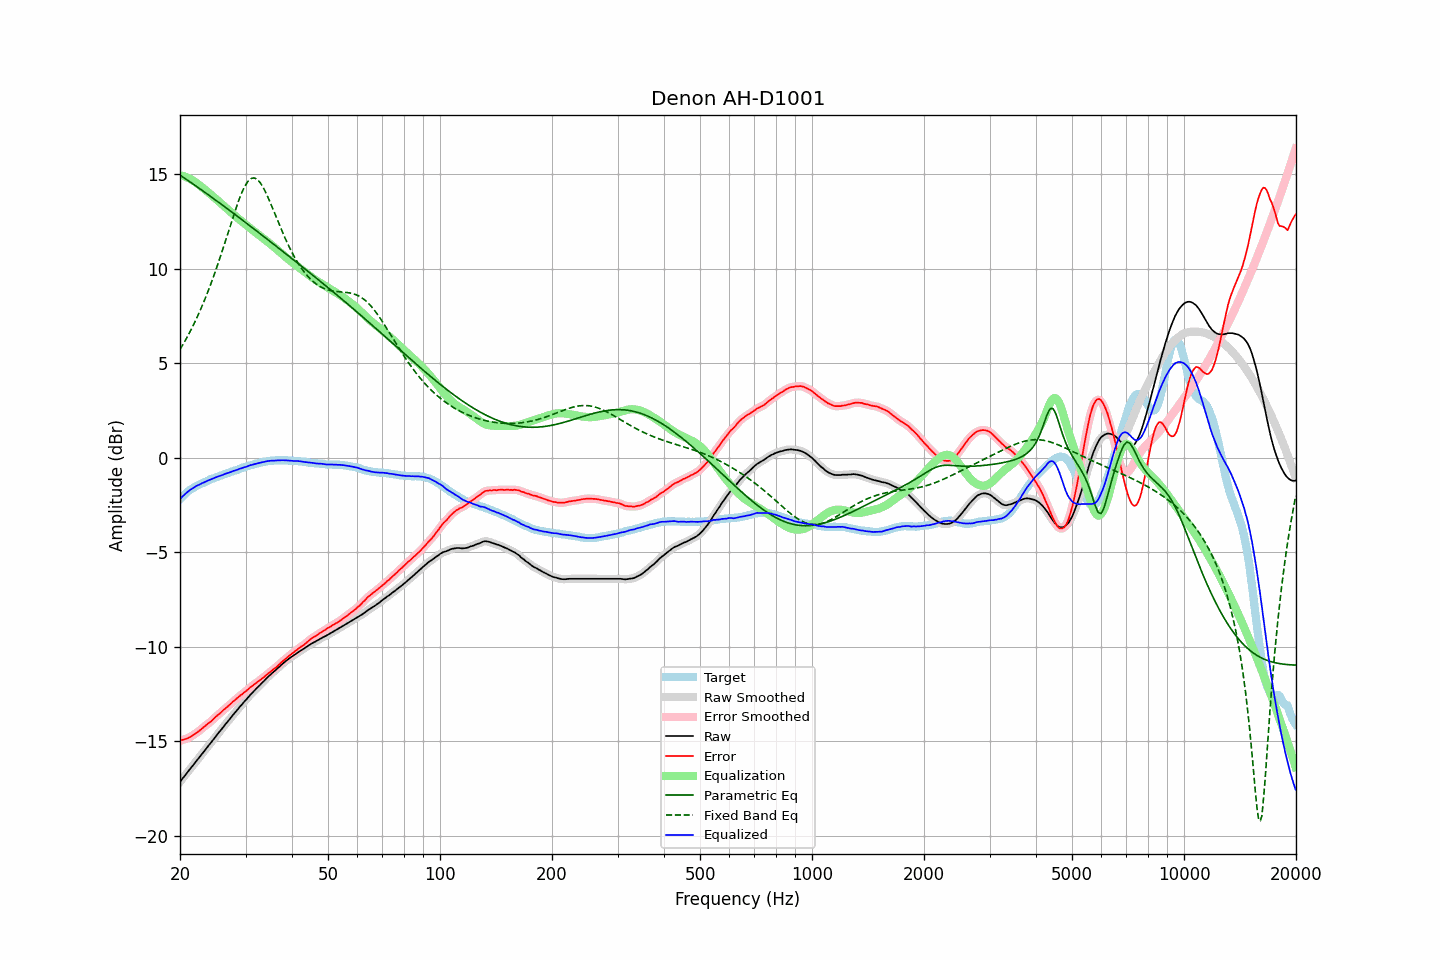

The file beside this chart, header and first rows:
frequency, raw, error, smoothed, error_smoothed, equalization, parametric_eq, fixed_band_eq, equalized_raw, equalized_smoothed, target
20.00, -17.14, -14.96, -17.14, -14.96, 14.96, 14.96, 5.73, -2.18, -2.18, -2.18
20.20, -17.03, -14.94, -17.03, -14.94, 14.94, 14.91, 5.88, -2.09, -2.09, -2.09
20.40, -16.92, -14.91, -16.92, -14.91, 14.91, 14.85, 6.02, -2.00, -2.01, -2.01
20.61, -16.82, -14.88, -16.81, -14.89, 14.89, 14.79, 6.17, -1.93, -1.93, -1.94
20.81, -16.71, -14.86, -16.71, -14.86, 14.85, 14.73, 6.32, -1.85, -1.85, -1.85
21.02, -16.60, -14.83, -16.60, -14.82, 14.82, 14.68, 6.48, -1.78, -1.78, -1.77
21.23, -16.49, -14.78, -16.49, -14.78, 14.78, 14.62, 6.64, -1.71, -1.71, -1.71
21.44, -16.39, -14.74, -16.38, -14.73, 14.73, 14.56, 6.80, -1.66, -1.65, -1.65
21.66, -16.28, -14.68, -16.28, -14.68, 14.68, 14.50, 6.97, -1.60, -1.60, -1.60
21.87, -16.17, -14.62, -16.17, -14.62, 14.62, 14.44, 7.15, -1.54, -1.54, -1.55
22.09, -16.06, -14.56, -16.06, -14.56, 14.56, 14.38, 7.32, -1.49, -1.50, -1.50
22.31, -15.96, -14.51, -15.95, -14.50, 14.50, 14.32, 7.51, -1.46, -1.45, -1.45
22.54, -15.85, -14.44, -15.85, -14.44, 14.43, 14.26, 7.70, -1.42, -1.41, -1.41
22.76, -15.74, -14.37, -15.74, -14.37, 14.37, 14.20, 7.89, -1.37, -1.37, -1.37
22.99, -15.63, -14.29, -15.63, -14.30, 14.30, 14.14, 8.09, -1.33, -1.33, -1.34
23.22, -15.53, -14.23, -15.52, -14.23, 14.23, 14.08, 8.30, -1.29, -1.29, -1.30
23.45, -15.42, -14.16, -15.42, -14.16, 14.16, 14.02, 8.50, -1.25, -1.25, -1.26
23.69, -15.31, -14.09, -15.31, -14.09, 14.09, 13.96, 8.72, -1.22, -1.22, -1.22
23.92, -15.20, -14.02, -15.20, -14.03, 14.02, 13.90, 8.94, -1.17, -1.18, -1.18
24.16, -15.10, -13.97, -15.09, -13.96, 13.95, 13.84, 9.16, -1.15, -1.14, -1.13
24.40, -14.99, -13.89, -14.99, -13.88, 13.88, 13.77, 9.39, -1.11, -1.11, -1.10
24.65, -14.88, -13.80, -14.88, -13.80, 13.80, 13.71, 9.63, -1.08, -1.07, -1.08
24.89, -14.77, -13.72, -14.77, -13.72, 13.73, 13.65, 9.87, -1.04, -1.04, -1.05
25.14, -14.66, -13.65, -14.66, -13.65, 13.65, 13.59, 10.12, -1.01, -1.01, -1.01
25.39, -14.55, -13.57, -14.55, -13.57, 13.57, 13.53, 10.37, -0.97, -0.98, -0.98
25.65, -14.45, -13.51, -14.44, -13.50, 13.50, 13.46, 10.62, -0.95, -0.94, -0.94
25.91, -14.34, -13.42, -14.34, -13.42, 13.42, 13.40, 10.88, -0.92, -0.92, -0.92
26.16, -14.23, -13.34, -14.23, -13.35, 13.35, 13.34, 11.14, -0.88, -0.88, -0.89
26.43, -14.13, -13.28, -14.13, -13.27, 13.27, 13.27, 11.41, -0.86, -0.85, -0.85
26.69, -14.02, -13.20, -14.02, -13.20, 13.20, 13.21, 11.68, -0.82, -0.82, -0.82
26.96, -13.92, -13.13, -13.92, -13.13, 13.12, 13.15, 11.95, -0.79, -0.79, -0.79
27.23, -13.81, -13.05, -13.81, -13.05, 13.05, 13.08, 12.21, -0.76, -0.76, -0.76
27.50, -13.71, -12.98, -13.71, -12.97, 12.97, 13.02, 12.48, -0.73, -0.73, -0.73
27.77, -13.60, -12.89, -13.60, -12.90, 12.90, 12.96, 12.75, -0.70, -0.70, -0.71
28.05, -13.50, -12.83, -13.50, -12.82, 12.83, 12.89, 13.01, -0.67, -0.67, -0.67
28.33, -13.40, -12.75, -13.39, -12.75, 12.75, 12.83, 13.26, -0.64, -0.64, -0.65
28.62, -13.30, -12.68, -13.30, -12.68, 12.68, 12.76, 13.50, -0.62, -0.61, -0.62
28.90, -13.19, -12.61, -13.19, -12.61, 12.61, 12.70, 13.73, -0.58, -0.58, -0.58
29.19, -13.10, -12.54, -13.09, -12.54, 12.54, 12.63, 13.95, -0.55, -0.55, -0.56
29.48, -13.00, -12.49, -13.00, -12.48, 12.47, 12.57, 14.14, -0.52, -0.52, -0.51
29.78, -12.90, -12.40, -12.90, -12.41, 12.40, 12.51, 14.32, -0.49, -0.50, -0.50
30.08, -12.81, -12.34, -12.81, -12.34, 12.34, 12.44, 14.47, -0.47, -0.47, -0.47
30.38, -12.71, -12.27, -12.71, -12.27, 12.27, 12.38, 14.60, -0.44, -0.44, -0.44
30.68, -12.61, -12.20, -12.61, -12.20, 12.20, 12.31, 14.69, -0.41, -0.41, -0.41
30.99, -12.51, -12.12, -12.51, -12.13, 12.13, 12.24, 14.77, -0.38, -0.38, -0.39
31.30, -12.43, -12.06, -12.42, -12.06, 12.06, 12.18, 14.80, -0.37, -0.36, -0.37
31.61, -12.34, -12.00, -12.34, -11.99, 12.00, 12.11, 14.82, -0.34, -0.34, -0.34
31.93, -12.25, -11.93, -12.25, -11.93, 11.93, 12.05, 14.78, -0.31, -0.32, -0.32
32.24, -12.17, -11.87, -12.16, -11.87, 11.87, 11.98, 14.74, -0.30, -0.29, -0.30
32.57, -12.08, -11.81, -12.08, -11.81, 11.81, 11.92, 14.65, -0.27, -0.27, -0.27
32.89, -12.00, -11.75, -12.00, -11.75, 11.74, 11.85, 14.55, -0.26, -0.25, -0.25
33.22, -11.91, -11.68, -11.91, -11.68, 11.68, 11.79, 14.41, -0.23, -0.23, -0.23
33.55, -11.83, -11.62, -11.82, -11.61, 11.61, 11.72, 14.27, -0.22, -0.21, -0.21
33.89, -11.74, -11.54, -11.74, -11.54, 11.54, 11.65, 14.10, -0.20, -0.19, -0.20
34.23, -11.65, -11.47, -11.65, -11.47, 11.47, 11.59, 13.93, -0.18, -0.18, -0.18
34.57, -11.57, -11.40, -11.57, -11.40, 11.40, 11.52, 13.73, -0.16, -0.16, -0.17
34.92, -11.49, -11.33, -11.49, -11.33, 11.34, 11.45, 13.54, -0.15, -0.15, -0.16
35.27, -11.41, -11.27, -11.41, -11.26, 11.27, 11.39, 13.33, -0.14, -0.15, -0.14
35.62, -11.34, -11.19, -11.34, -11.20, 11.20, 11.32, 13.13, -0.14, -0.14, -0.15
35.97, -11.27, -11.13, -11.26, -11.13, 11.12, 11.26, 12.92, -0.14, -0.14, -0.14
... 635 more rows
